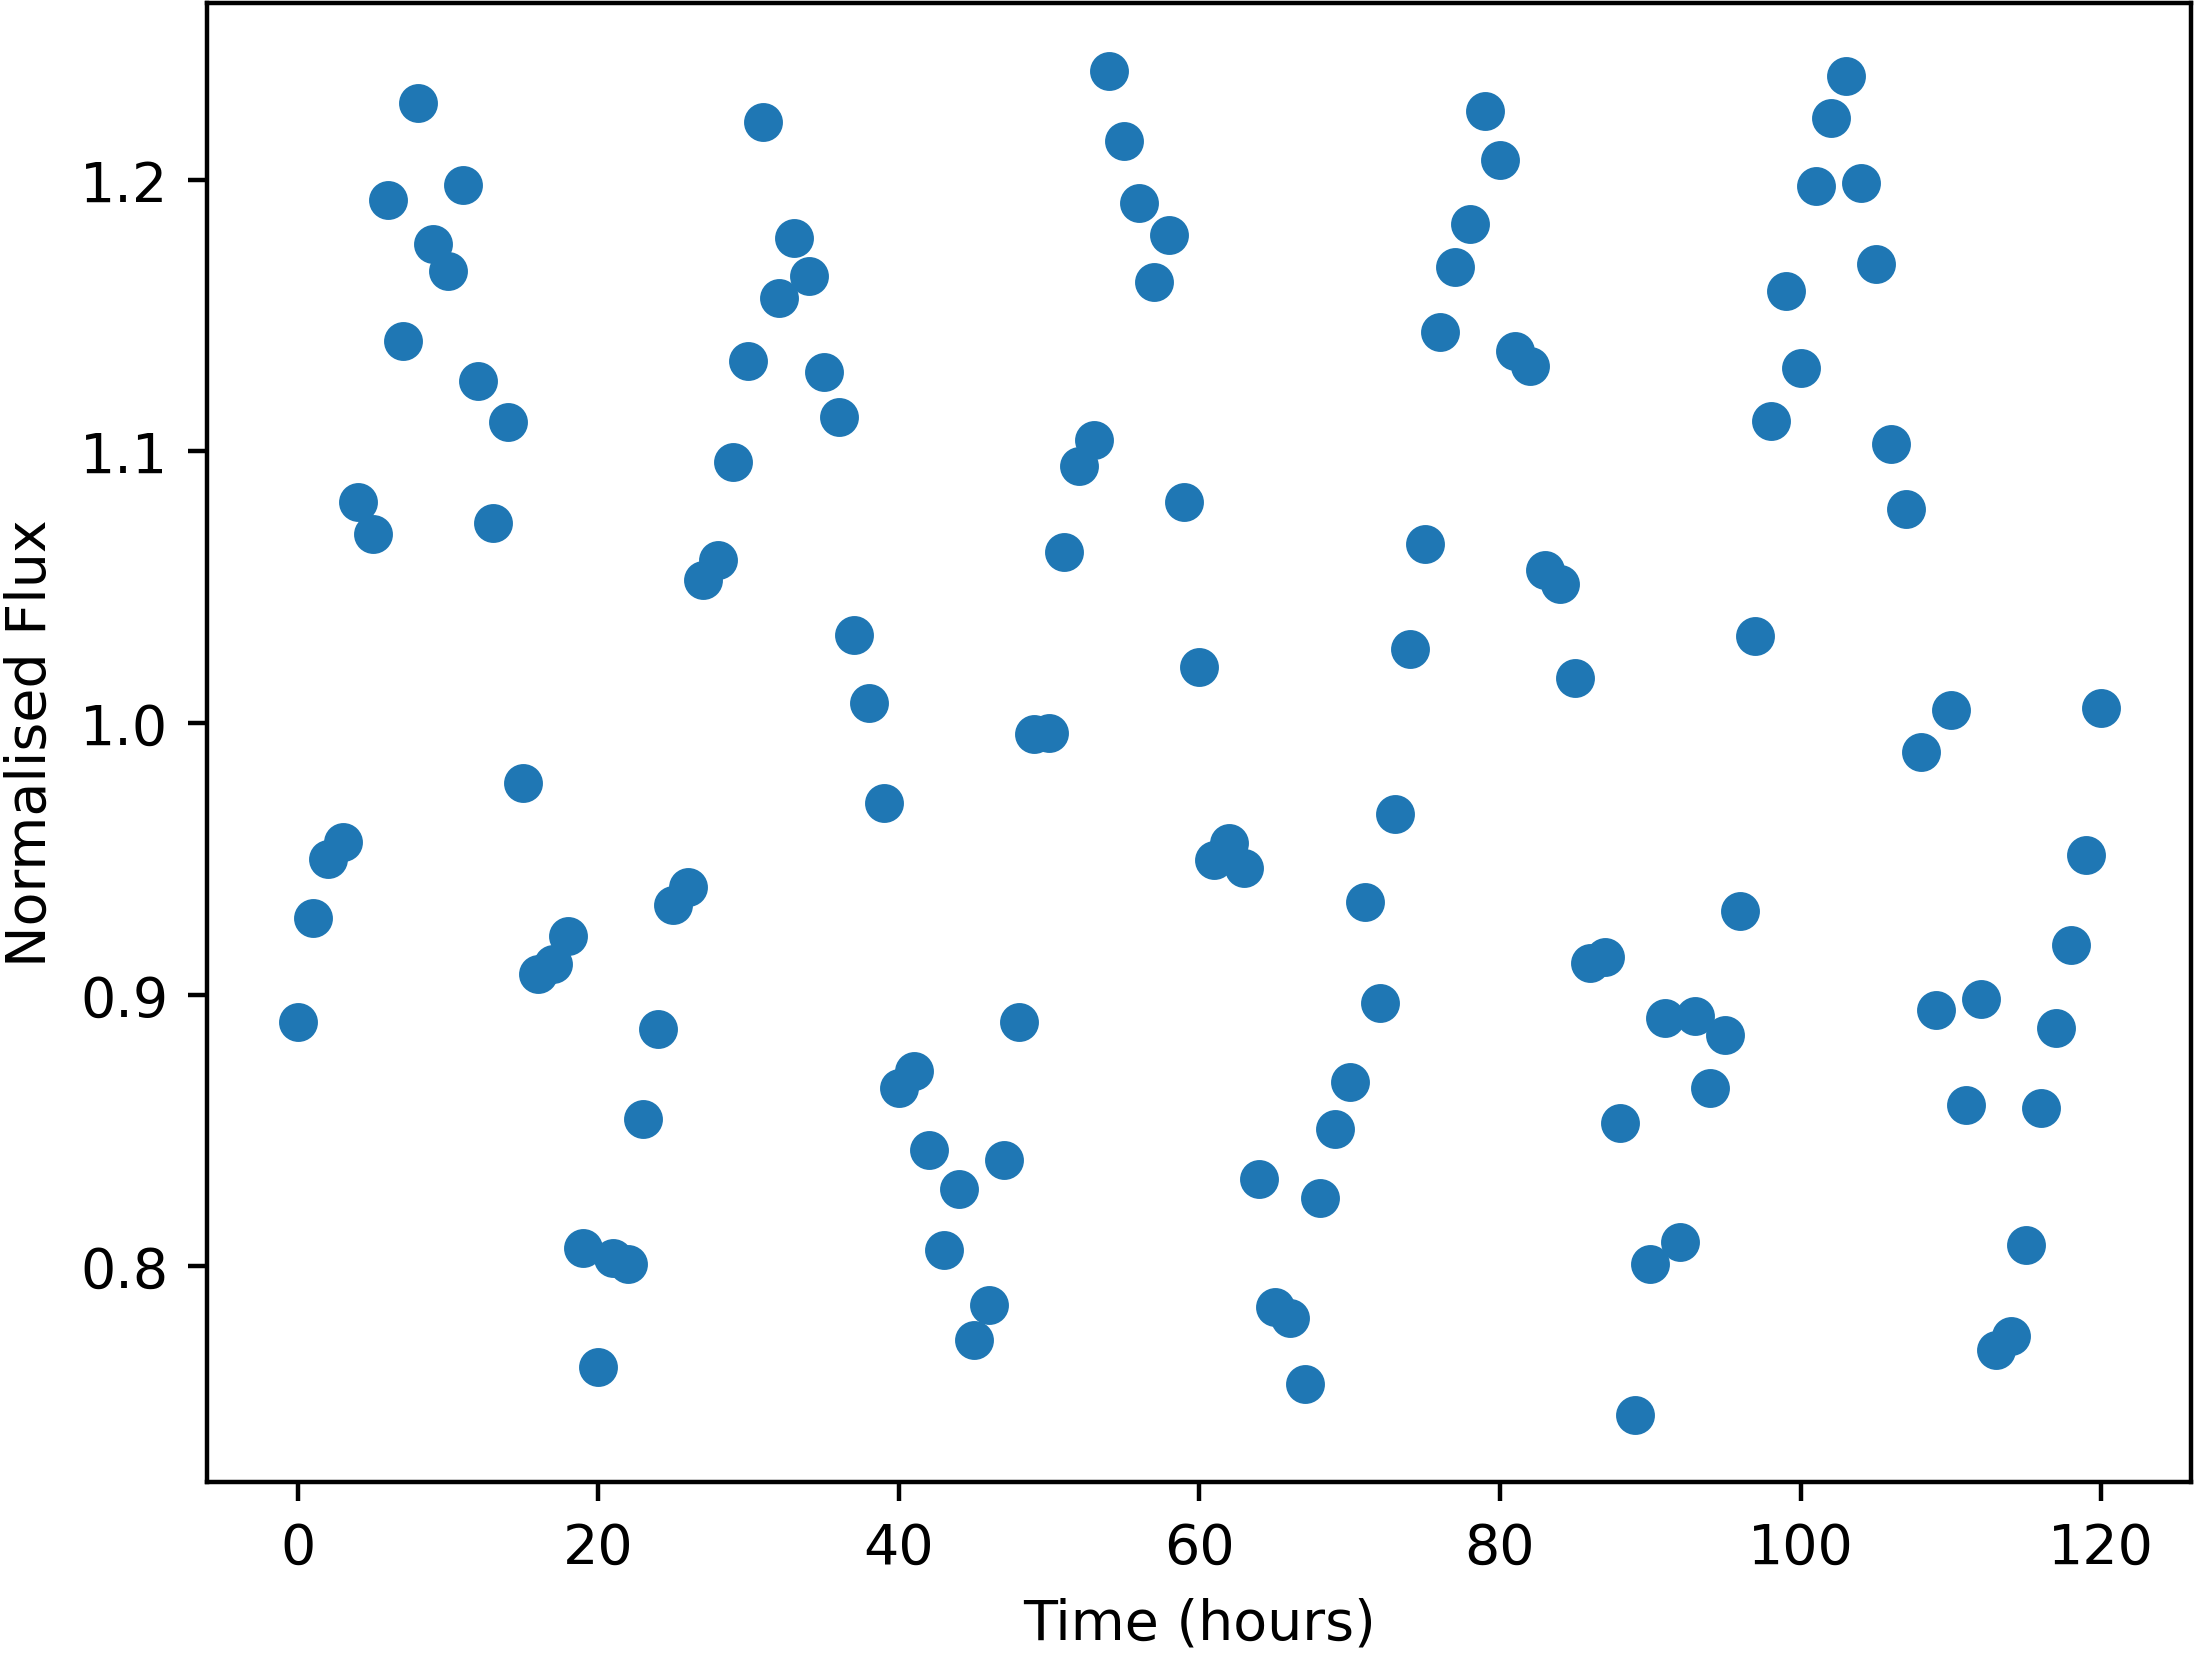

Values plotted in this chart, from the file beside it:
Time, NormalisedFlux
0.0, 0.89
1.0, 0.9283
2.0, 0.95
3.0, 0.9563
4.0, 1.082
5.0, 1.069
6.0, 1.193
7.0, 1.141
8.0, 1.228
9.0, 1.176
10.0, 1.167
11.0, 1.198
12.0, 1.126
13.0, 1.074
14.0, 1.111
15.0, 0.9779
16.0, 0.9077
17.0, 0.9113
18.0, 0.9217
19.0, 0.8067
20.0, 0.7629
21.0, 0.803
22.0, 0.8008
23.0, 0.8544
24.0, 0.8874
25.0, 0.9332
26.0, 0.9395
27.0, 1.053
28.0, 1.06
29.0, 1.096
30.0, 1.133
31.0, 1.221
32.0, 1.157
33.0, 1.179
34.0, 1.164
35.0, 1.129
36.0, 1.113
37.0, 1.032
38.0, 1.007
39.0, 0.9705
40.0, 0.8658
41.0, 0.8721
42.0, 0.8429
43.0, 0.806
44.0, 0.8286
45.0, 0.7729
46.0, 0.7858
47.0, 0.8393
48.0, 0.89
49.0, 0.996
50.0, 0.9965
51.0, 1.063
52.0, 1.095
53.0, 1.104
54.0, 1.24
55.0, 1.214
56.0, 1.192
57.0, 1.162
58.0, 1.18
59.0, 1.081
... 61 more rows
